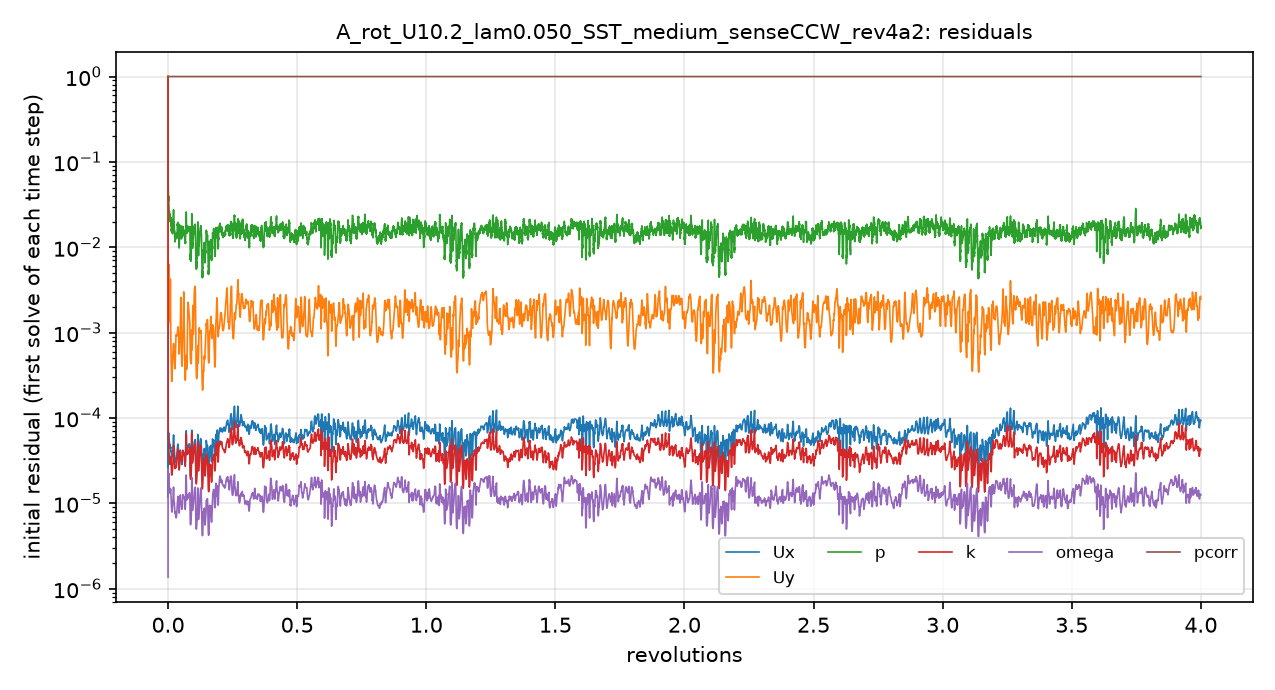

The table this chart was drawn from, first rows:
# first initial residual per time step; …
t_s, Ux_initial, Uy_initial, p_initial, k_initial, omega_initial, pcorr_initial
1.1999987e-06, 0.9997, 1, 1, 1, 1.3631155e-06, 1
8.6442234e-05, 2.924658e-05, 0.00327, 0.05511, 0.0001736, 1.6758447e-05, 1
0.0005131, 5.7962321e-05, 0.003573, 0.05624, 7.4679447e-05, 2.1363645e-05, 1
0.001151, 6.1566683e-05, 0.001469, 0.04177, 5.5938073e-05, 1.8418206e-05, 1
0.001971, 6.4677504e-05, 0.001374, 0.03786, 5.494345e-05, 2.1370588e-05, 1
0.002958, 6.6995285e-05, 0.003297, 0.03667, 5.0576864e-05, 2.2526598e-05, 1
0.0041, 6.0759772e-05, 0.006201, 0.0335, 4.1323268e-05, 1.9035629e-05, 1
0.005144, 5.559408e-05, 0.004109, 0.02666, 3.6332766e-05, 1.6716034e-05, 1
0.006175, 5.1823904e-05, 0.002401, 0.02508, 3.2719008e-05, 1.4919761e-05, 1
0.007204, 4.8757187e-05, 0.00158, 0.02412, 3.068518e-05, 1.40651e-05, 1
0.008216, 4.9280431e-05, 0.001452, 0.02276, 2.8906301e-05, 1.3289386e-05, 1
0.009221, 4.3947677e-05, 0.001512, 0.02159, 2.8949917e-05, 1.3264394e-05, 1
0.01024, 4.3417707e-05, 0.002155, 0.02158, 2.9925005e-05, 1.3747002e-05, 1
0.01129, 4.395502e-05, 0.004248, 0.02163, 3.2987626e-05, 1.4568276e-05, 1
0.01237, 4.50783e-05, 0.001498, 0.02127, 3.5253277e-05, 1.4709707e-05, 1
0.01346, 4.2886663e-05, 0.0008052, 0.02048, 3.250802e-05, 1.3474362e-05, 1
0.01452, 4.0820218e-05, 0.0005371, 0.01839, 3.0123246e-05, 1.2142432e-05, 1
0.01547, 3.8801214e-05, 0.000405, 0.01949, 2.7324428e-05, 1.0736769e-05, 1
0.01631, 3.5872162e-05, 0.0003162, 0.01558, 2.3677504e-05, 9.2326391e-06, 1
0.01707, 3.4566625e-05, 0.0002761, 0.01605, 2.1890724e-05, 8.4723623e-06, 1
0.01779, 3.4562122e-05, 0.0002682, 0.0174, 2.1417454e-05, 8.0446239e-06, 1
0.0185, 3.4666065e-05, 0.000286, 0.01973, 2.1691865e-05, 7.9059688e-06, 1
0.01921, 3.5991375e-05, 0.0003075, 0.01887, 2.230686e-05, 8.0467177e-06, 1
0.01993, 3.6643269e-05, 0.0003455, 0.01712, 2.3168354e-05, 8.3624374e-06, 1
0.02067, 3.6963231e-05, 0.0003918, 0.01523, 2.4016182e-05, 8.730484e-06, 1
0.02141, 3.7152526e-05, 0.000442, 0.01425, 2.4872129e-05, 9.1500061e-06, 1
0.02217, 3.7618752e-05, 0.0004955, 0.01634, 2.6247819e-05, 9.6165e-06, 1
0.02299, 3.85336e-05, 0.0005532, 0.01729, 2.8030043e-05, 1.0106856e-05, 1
0.02378, 4.0697579e-05, 0.0005867, 0.01637, 3.0232379e-05, 1.0660197e-05, 1
0.02462, 4.5381674e-05, 0.0006123, 0.01924, 3.4538373e-05, 1.177127e-05, 1
0.02554, 5.3796627e-05, 0.0006622, 0.0214, 4.1097e-05, 1.3531138e-05, 1
0.02661, 6.357797e-05, 0.0007481, 0.02752, 4.8207673e-05, 1.5471669e-05, 1
0.02765, 5.2224845e-05, 0.0006341, 0.02015, 3.9090504e-05, 1.197749e-05, 1
0.02852, 4.5919708e-05, 0.0005738, 0.01761, 3.4227809e-05, 1.048529e-05, 1
0.02936, 4.5124008e-05, 0.0005591, 0.01993, 3.3616136e-05, 1.0440554e-05, 1
0.03018, 4.3539762e-05, 0.0005274, 0.01733, 3.2466505e-05, 1.0186611e-05, 1
0.03097, 4.0451027e-05, 0.0004841, 0.01527, 3.0543833e-05, 9.5840365e-06, 1
0.03175, 3.6921601e-05, 0.0004363, 0.01434, 2.8331797e-05, 8.7685419e-06, 1
0.03243, 3.4361819e-05, 0.0004015, 0.01308, 2.6776262e-05, 8.1798804e-06, 1
0.03307, 3.2491024e-05, 0.0003801, 0.01227, 2.5757484e-05, 7.8082372e-06, 1
0.03368, 3.1461707e-05, 0.0003782, 0.01154, 2.5576905e-05, 7.6762058e-06, 1
0.03429, 3.1191598e-05, 0.0003977, 0.01221, 2.5922095e-05, 7.7093338e-06, 1
0.03489, 3.1184459e-05, 0.0004378, 0.01215, 2.6414153e-05, 7.7390581e-06, 1
0.03549, 3.1643349e-05, 0.0005015, 0.01281, 2.7183063e-05, 7.84024e-06, 1
0.0361, 3.1350355e-05, 0.0005738, 0.01387, 2.7188533e-05, 7.6423987e-06, 1
0.03669, 3.0117593e-05, 0.0006394, 0.01291, 2.6252237e-05, 7.1648649e-06, 1
0.03727, 2.9851606e-05, 0.000729, 0.01352, 2.6017337e-05, 6.8997098e-06, 1
0.03784, 3.0231883e-05, 0.0008277, 0.0139, 2.6231463e-05, 6.8000633e-06, 1
0.03847, 3.0842497e-05, 0.000908, 0.01397, 2.6520924e-05, 6.7931651e-06, 1
0.03906, 3.141902e-05, 0.0009378, 0.0141, 2.6742113e-05, 6.7927169e-06, 1
0.03967, 3.2137949e-05, 0.0009375, 0.01397, 2.6953613e-05, 6.8034543e-06, 1
0.04029, 3.303741e-05, 0.0009307, 0.01319, 2.7310128e-05, 6.891491e-06, 1
0.04095, 3.4108182e-05, 0.0009179, 0.01294, 2.7834776e-05, 7.0705023e-06, 1
0.04163, 3.5497601e-05, 0.0009093, 0.01346, 2.8707243e-05, 7.3807051e-06, 1
0.04237, 3.7555996e-05, 0.0009089, 0.01381, 3.0238866e-05, 7.8471419e-06, 1
0.04318, 3.9824688e-05, 0.0009198, 0.01456, 3.2127497e-05, 8.4060265e-06, 1
0.04405, 4.2191222e-05, 0.0009458, 0.01476, 3.4221768e-05, 8.9951532e-06, 1
0.045, 4.4460569e-05, 0.0009907, 0.01705, 3.6490659e-05, 9.7940711e-06, 1
0.04609, 4.7069898e-05, 0.001073, 0.01852, 3.9344927e-05, 1.0873264e-05, 1
... 4,941 more rows
